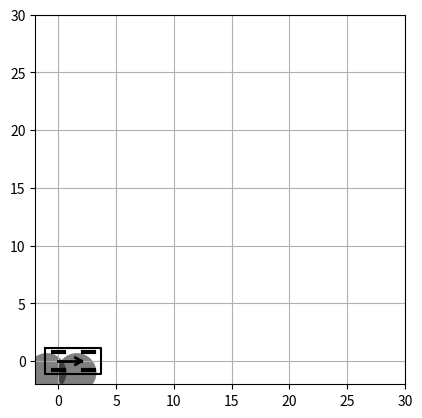

Write the Python code that produced this figure.
import numpy as np
import math
import matplotlib.pyplot as plt
from numpy import pi as PI
from matplotlib.animation import FuncAnimation
import matplotlib.patches as patches
import time
from typing import Tuple

# --------------------------------------------------------
# For type annotation, but no other things
from matplotlib.axes import Axes


# --------------------------------------------------------


class VehicleParam:
    car_inflation_radius = 1.7
    car_width = 2.20  # [m] width of vehicle
    car_length = 4.82
    car_rf_length = 3.70  # [m] distance from rear axle to front end of vehicle
    car_rb_length = 1.12  # [m] distance from rear axle to back end of vehicle
    car_wheel_base = 2.6  # [m] distance from rear axle to front axle
    # -------------------------------------------------------------------
    # the maximum speed of the vehicle [m/s]
    #   https://au.mathworks.com/help/driving/ug/automated-parking-valet.html
    car_max_speed = 5.0
    # -------------------------------------------------------------------
    # the maximum steering angle [radian]
    car_max_steer_angle = PI/6
    # -------------------------------------------------------------------
    # the rate of changing steering angle [radian/s], I assume 6 degree/s
    #   https://wenda.autohome.com.cn/topic/detail/152699
    car_max_steer_rate = 0.1


class Car:
    def __init__(self, axis: Axes, car_color="gray"):
        self.axis = axis
        self.car_color = car_color
        # draw the car shape
        self._initial_car_shape()
        self._initial_arrow_shape()
        self._initial_wheel_shape()
        # initial configuration...
        self.x = 0
        self.y = 0
        self.theta = 0
        self.steer_angle = 0
        self.update_state(0, 0, 0, 0)
        # collision checking example
        self.vehicle_front_circle_patch = None
        self.vehicle_rear_circle_patch = None
        self.vehicle_inflation_example_initialization(car_color)

    def _initial_car_shape(self):
        # some constants of the car (https://au.mathworks.com/help/driving/ref/sedan.html)
        self.width = VehicleParam.car_width
        self.length = VehicleParam.car_length
        self.rf_length = VehicleParam.car_rf_length
        self.rb_length = VehicleParam.car_rb_length
        self.wheel_base = VehicleParam.car_wheel_base

        self.tyre_width = 0.2
        self.tyre_length = 1

        # draw the rectangle shape of the car assume the base coordinate frame is (0, 0, 0)
        self.car_base = np.array([[-self.rb_length, -self.rb_length, self.rf_length, self.rf_length, -self.rb_length],
                                  [self.width / 2, -self.width / 2, -self.width / 2, self.width / 2, self.width / 2]])
        # plot the car shop in the given axis
        self.car_artist, = self.axis.plot(self.car_base[0, :], self.car_base[1, :], color=self.car_color)

    def get_car_dimension(self):
        return self.width, self.length, self.rf_length, self.rb_length, self.wheel_base

    def _initial_arrow_shape(self):
        x = 0
        y = 0
        theta = 0

        L = 2

        angle = np.deg2rad(30)
        d = 0.3 * L
        w = 2

        x_start = x
        y_start = y
        x_end = x + L * np.cos(theta)
        y_end = y + L * np.sin(theta)

        theta_hat_L = theta + (PI - angle)
        theta_hat_R = theta + (PI + angle)

        x_hat_start = x_end
        x_hat_end_L = x_hat_start + d * np.cos(theta_hat_L)
        x_hat_end_R = x_hat_start + d * np.cos(theta_hat_R)

        y_hat_start = y_end
        y_hat_end_L = y_hat_start + d * np.sin(theta_hat_L)
        y_hat_end_R = y_hat_start + d * np.sin(theta_hat_R)

        self.arrow_start_base = np.array([[x_start, x_end], [y_start, y_end]])
        self.arrow_hat_left_base = np.array([[x_hat_start, x_hat_end_L], [y_hat_start, y_hat_end_L]])
        self.arrow_hat_right_base = np.array([[x_hat_start, x_hat_end_R], [y_hat_start, y_hat_end_R]])

        self.arrow_start_artist, = self.axis.plot(self.arrow_start_base[0, :], self.arrow_start_base[1, :],
                                                  color=self.car_color, linewidth=w)
        self.arrow_hat_left_artist, = self.axis.plot(self.arrow_hat_left_base[0, :], self.arrow_hat_left_base[1, :],
                                                     color=self.car_color, linewidth=w)
        self.arrow_hat_right_artist, = self.axis.plot(self.arrow_hat_right_base[0, :], self.arrow_hat_right_base[1, :],
                                                      color=self.car_color, linewidth=w)

    def _initial_wheel_shape(self):
        self.bl_wheel_base = np.array([[-self.tyre_length / 2, self.tyre_length / 2],
                                       [self.width / 2.8, self.width / 2.8]])
        self.br_wheel_base = np.array([[-self.tyre_length / 2, self.tyre_length / 2],
                                       [-self.width / 2.8, -self.width / 2.8]])

        self.fr_wheel_base = np.array([[-self.tyre_length / 2, self.tyre_length / 2],
                                       [0, 0]])
        self.fl_wheel_base = np.array([[-self.tyre_length / 2, self.tyre_length / 2],
                                       [0, 0]])

        self.fl_wheel_offset = np.array([[self.wheel_base, self.wheel_base],
                                         [self.width / 2.8, self.width / 2.8]])

        self.fr_wheel_offset = np.array([[self.wheel_base, self.wheel_base],
                                         [-self.width / 2.8, -self.width / 2.8]])

        self.bl_wheel_artist, = self.axis.plot(self.bl_wheel_base[0, :], self.bl_wheel_base[1, :],
                                               color=self.car_color, linewidth=3)
        self.br_wheel_artist, = self.axis.plot(self.br_wheel_base[0, :], self.br_wheel_base[1, :],
                                               color=self.car_color, linewidth=3)
        self.fl_wheel_artist, = self.axis.plot([], [], color=self.car_color, linewidth=3)
        self.fr_wheel_artist, = self.axis.plot([], [], color=self.car_color, linewidth=3)

    def get_state(self):
        return self.x, self.y, self.theta, self.steer_angle

    def update_state(self, x: float, y: float, theta: float, steer_angle: float):
        """
        Update the configuration/state of the vehicle with the state input (x, y, theta).
        (Note that this function may not respect the differential constraints).
        :param x: the location in x coordinate
        :param y: the location in y coordinate
        :param theta: the orientation of the vehicle
        :param steer_angle: the steering angle.
        """
        # The steering angle definition is different from knowledge in Primary School!
        #   http://street.umn.edu/VehControl/javahelp/HTML/Definition_of_Vehicle_Heading_and_Steeing_Angle.htm
        # assert -PI <= theta <= PI, "positive heading is 180 degree, and negative heading is -180 degree (radian)."
        # assert x >= 0 and y >= 0, "Only using the first quadrant"
        # assert -VehicleParam.car_max_steer_angle <= steer_angle <= VehicleParam.car_max_steer_angle,
        # "Check steering angle"

        self.x = x
        self.y = y
        self.theta = theta
        self.steer_angle = steer_angle

        # directly update the object in the figure!
        # the base coordinate of the car
        car = self.car_base.copy()
        # update the car location using the rotation matrix, https://en.wikipedia.org/wiki/Rotation_matrix
        rot_mat = np.array([[math.cos(theta), -math.sin(theta)],
                            [math.sin(theta), math.cos(theta)]])
        car = np.dot(rot_mat, car)
        # translation matrix
        trans_mat = np.array([[x], [y]])
        car += trans_mat
        # update the car location/orientation
        self.car_artist.set_data(car[0, :], car[1, :])

        # the base coordinate of the arrow components
        arrow_middle = self.arrow_start_base.copy()
        arrow_hat_left = self.arrow_hat_left_base.copy()
        arrow_hat_right = self.arrow_hat_right_base.copy()
        # update the car location using the rotation matrix,
        arrow_middle = np.dot(rot_mat, arrow_middle)
        arrow_hat_left = np.dot(rot_mat, arrow_hat_left)
        arrow_hat_right = np.dot(rot_mat, arrow_hat_right)
        # translation matrix
        arrow_middle += trans_mat
        arrow_hat_right += trans_mat
        arrow_hat_left += trans_mat
        # update the arrow location/orientation
        self.arrow_start_artist.set_data(arrow_middle[0, :], arrow_middle[1, :])
        self.arrow_hat_left_artist.set_data(arrow_hat_left[0, :], arrow_hat_left[1, :])
        self.arrow_hat_right_artist.set_data(arrow_hat_right[0, :], arrow_hat_right[1, :])

        # update the back wheel
        back_left_wheel = np.dot(rot_mat, self.bl_wheel_base.copy()) + trans_mat
        back_right_wheel = np.dot(rot_mat, self.br_wheel_base.copy()) + trans_mat
        self.bl_wheel_artist.set_data(back_left_wheel[0, :], back_left_wheel[1, :])
        self.br_wheel_artist.set_data(back_right_wheel[0, :], back_right_wheel[1, :])

        # update the front wheel
        rot_mat2 = np.array([[math.cos(steer_angle), -math.sin(steer_angle)],
                             [math.sin(steer_angle), math.cos(steer_angle)]])
        front_left_wheel = np.dot(rot_mat2, self.fl_wheel_base.copy())
        front_right_wheel = front_left_wheel.copy()
        front_left_wheel += self.fl_wheel_offset
        front_left_wheel = np.dot(rot_mat, front_left_wheel)

        front_left_wheel += trans_mat
        self.fl_wheel_artist.set_data(front_left_wheel[0, :], front_left_wheel[1, :])

        front_right_wheel += self.fr_wheel_offset
        front_right_wheel = np.dot(rot_mat, front_right_wheel)
        front_right_wheel += trans_mat
        self.fr_wheel_artist.set_data(front_right_wheel[0, :], front_right_wheel[1, :])

    def vehicle_inflation_example_initialization(self, car_color):
        """
            This function is useless. It is an example for the paper
        Fast collision checking for intelligent vehicle motion planning (https://ieeexplore.ieee.org/document/5547976)
        """
        # add the circle to the front axle
        self.vehicle_rear_circle_patch = patches.Circle((-1, -1), radius=VehicleParam.car_inflation_radius,
                                                        fc=car_color, alpha=0.5)
        self.axis.add_patch(self.vehicle_rear_circle_patch)
        # add the circle to the rear axle
        x_f = -1 + self.wheel_base * math.cos(self.theta)
        y_f = -1 + self.wheel_base * math.sin(self.theta)
        self.vehicle_front_circle_patch = patches.Circle((x_f, y_f), radius=VehicleParam.car_inflation_radius,
                                                         fc=car_color, alpha=0.5)
        self.axis.add_patch(self.vehicle_front_circle_patch)

    def vehicle_inflation_example_update(self):
        """
            This function is useless. It is an example for the paper
        Fast collision checking for intelligent vehicle motion planning (https://ieeexplore.ieee.org/document/5547976)
        """
        # ------------------------------------------------
        # the circle at the front axle
        x_r, y_r, _, _ = self.get_state()
        self.vehicle_rear_circle_patch.center = (x_r, y_r)

        # the circle at the rear axle (translation to the direction of theta)
        #   https://github.com/randoruf/MotionPlanning/blob/master/HybridAstarPlanner/hybrid_astar.py
        x_f = x_r + self.wheel_base * math.cos(self.theta)
        y_f = y_r + self.wheel_base * math.sin(self.theta)
        self.vehicle_front_circle_patch.center = (x_f, y_f)

    def vehicle_inflation_example_disable(self):
        """
            hide the the inflation circles
        """
        self.vehicle_rear_circle_patch.set_alpha(0)
        self.vehicle_front_circle_patch.set_alpha(0)


def animation_testing():
    fig, axis = plt.subplots(subplot_kw={'aspect': 'equal'})
    axis.set_xlim(-2, 30)
    axis.set_ylim(-2, 30)
    axis.grid(True)
    c = Car(axis, "black")

    N = 500
    r = np.linspace(-180, 180, N, endpoint=True)
    d = np.linspace(0, 30 - 5, N, endpoint=True)
    steer = np.linspace(-30, 30, N, endpoint=True)

    def update(i: int):
        """
        :param i: the frame number
        """
        c.update_state(d[i], d[i], np.deg2rad(r[i]), np.deg2rad(steer[i]))

    # interval: the delay between frames in milliseconds.
    # frames: how many frames/iterations you want to show ?
    # repeat: stop once finishing show all frames.
    animation = FuncAnimation(fig, update, interval=10, frames=N, repeat=False)
    # animation.save("movie.mp4")
    plt.show()


if __name__ == "__main__":
    animation_testing()
